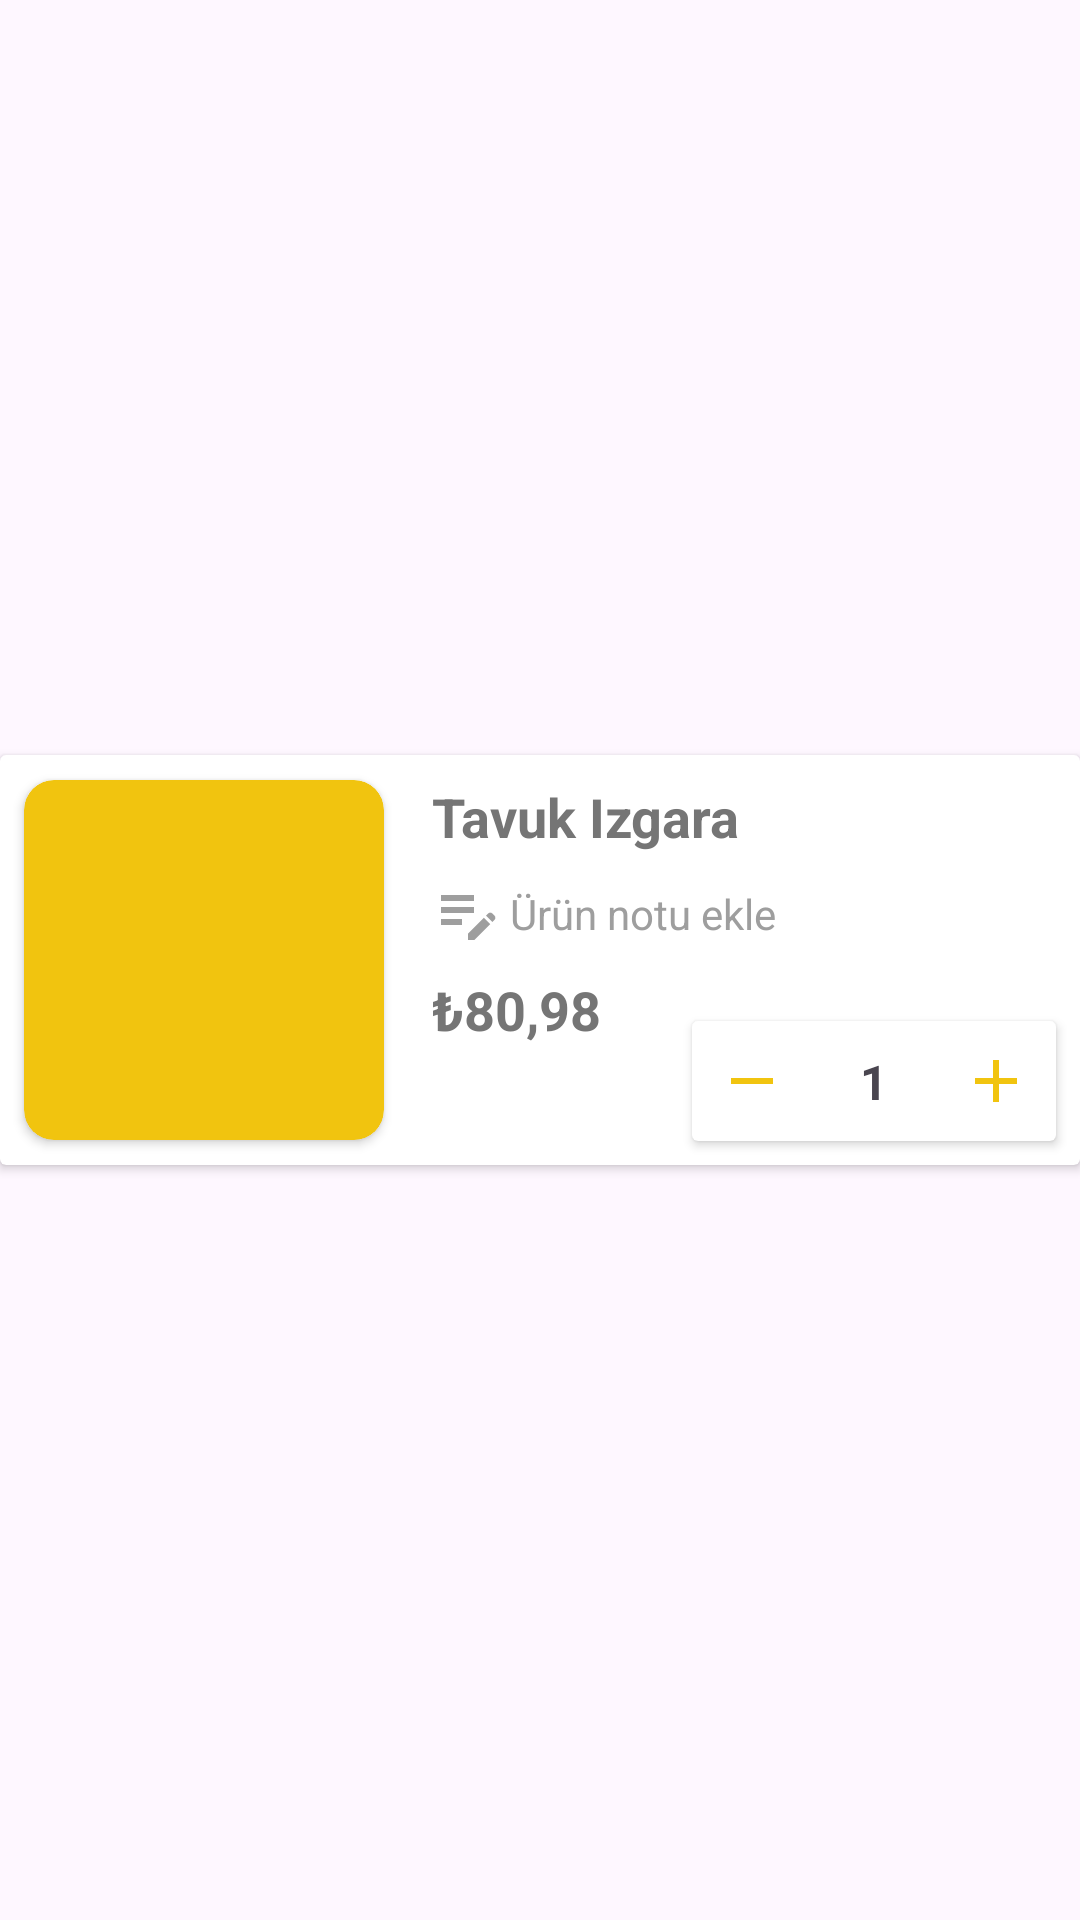

Android layout source for this screen:
<!-- AndroidManifest.xml: application theme Theme.FoodDeliveryApp -->
<!-- res/layout/cart_fragment_cart_card_design.xml -->
<?xml version="1.0" encoding="utf-8"?>
<androidx.constraintlayout.widget.ConstraintLayout xmlns:android="http://schemas.android.com/apk/res/android"
    xmlns:app="http://schemas.android.com/apk/res-auto"
    xmlns:tools="http://schemas.android.com/tools"
    android:layout_width="match_parent"
    android:layout_height="wrap_content">

    <androidx.cardview.widget.CardView
        android:layout_width="0dp"
        android:layout_height="wrap_content"
        app:layout_constraintBottom_toBottomOf="parent"
        app:layout_constraintEnd_toEndOf="parent"
        app:layout_constraintStart_toStartOf="parent"
        app:layout_constraintTop_toTopOf="parent">

        <androidx.constraintlayout.widget.ConstraintLayout
            android:layout_width="match_parent"
            android:layout_height="wrap_content">

            <androidx.cardview.widget.CardView
                android:id="@+id/foodInCartCardView"
                android:layout_width="120dp"
                android:layout_height="120dp"
                android:layout_marginStart="8dp"
                android:layout_marginTop="8dp"
                android:layout_marginBottom="8dp"
                app:cardBackgroundColor="@color/mainColor"
                app:cardCornerRadius="10dp"
                app:layout_constraintBottom_toBottomOf="parent"
                app:layout_constraintStart_toStartOf="parent"
                app:layout_constraintTop_toTopOf="parent">

                <androidx.constraintlayout.widget.ConstraintLayout
                    android:layout_width="wrap_content"
                    android:layout_height="wrap_content">

                    <ImageView
                        android:id="@+id/foodInCartImageImageView"
                        android:layout_width="wrap_content"
                        android:layout_height="wrap_content"
                        app:layout_constraintBottom_toBottomOf="parent"
                        app:layout_constraintEnd_toEndOf="parent"
                        app:layout_constraintHorizontal_bias="0.0"
                        app:layout_constraintStart_toStartOf="parent"
                        app:layout_constraintTop_toTopOf="parent"
                        app:srcCompat="@drawable/pilot_ayran" />
                </androidx.constraintlayout.widget.ConstraintLayout>
            </androidx.cardview.widget.CardView>

            <TextView
                android:id="@+id/foodInCartNameTextView"
                android:layout_width="wrap_content"
                android:layout_height="wrap_content"
                android:layout_marginStart="16dp"
                android:text="Tavuk Izgara"
                android:textColor="@color/mainTextColor"
                android:textSize="18sp"
                android:textStyle="bold"
                app:layout_constraintStart_toEndOf="@+id/foodInCartCardView"
                app:layout_constraintTop_toTopOf="@+id/foodInCartCardView" />

            <TextView
                android:id="@+id/textView9"
                android:layout_width="wrap_content"
                android:layout_height="wrap_content"
                android:layout_marginStart="2dp"
                android:text="Ürün notu ekle"
                android:textColor="@color/notWorkingColorBackground"
                app:layout_constraintBottom_toBottomOf="@+id/imageView4"
                app:layout_constraintStart_toEndOf="@+id/imageView4"
                app:layout_constraintTop_toTopOf="@+id/imageView4" />

            <ImageView
                android:id="@+id/imageView4"
                android:layout_width="wrap_content"
                android:layout_height="wrap_content"
                android:layout_marginTop="8dp"
                android:layout_marginBottom="72dp"
                app:layout_constraintBottom_toBottomOf="parent"
                app:layout_constraintStart_toStartOf="@+id/foodInCartNameTextView"
                app:layout_constraintTop_toBottomOf="@+id/foodInCartNameTextView"
                app:srcCompat="@drawable/outline_edit_note_24" />

            <TextView
                android:id="@+id/foodInCartTotalPriceTextView"
                android:layout_width="wrap_content"
                android:layout_height="wrap_content"
                android:layout_marginTop="8dp"
                android:text="₺80,98"
                android:textColor="@color/mainTextColor"
                android:textSize="18sp"
                android:textStyle="bold"
                app:layout_constraintStart_toStartOf="@+id/imageView4"
                app:layout_constraintTop_toBottomOf="@+id/imageView4" />

            <androidx.cardview.widget.CardView
                android:layout_width="0dp"
                android:layout_height="wrap_content"
                android:layout_marginEnd="8dp"
                android:layout_marginBottom="8dp"
                app:layout_constraintBottom_toBottomOf="parent"
                app:layout_constraintEnd_toEndOf="parent">

                <androidx.constraintlayout.widget.ConstraintLayout
                    android:layout_width="match_parent"
                    android:layout_height="match_parent">

                    <ImageView
                        android:id="@+id/foodInCartAddImageView"
                        android:layout_width="wrap_content"
                        android:layout_height="wrap_content"
                        android:layout_marginTop="8dp"
                        android:layout_marginEnd="8dp"
                        android:layout_marginBottom="8dp"
                        app:layout_constraintBottom_toBottomOf="parent"
                        app:layout_constraintEnd_toEndOf="parent"
                        app:layout_constraintTop_toTopOf="parent"
                        app:srcCompat="@drawable/baseline_checkout_add_24" />

                    <TextView
                        android:id="@+id/foodInCartAmountTextView"
                        android:layout_width="wrap_content"
                        android:layout_height="wrap_content"
                        android:layout_marginStart="24dp"
                        android:layout_marginEnd="24dp"
                        android:text="1"
                        android:textSize="16sp"
                        android:textStyle="bold"
                        app:layout_constraintBottom_toBottomOf="parent"
                        app:layout_constraintEnd_toStartOf="@+id/foodInCartAddImageView"
                        app:layout_constraintHorizontal_bias="0.5"
                        app:layout_constraintStart_toEndOf="@+id/foodInCartRemoveImageView"
                        app:layout_constraintTop_toTopOf="parent"
                        app:layout_constraintVertical_bias="0.5" />

                    <ImageView
                        android:id="@+id/foodInCartRemoveImageView"
                        android:layout_width="wrap_content"
                        android:layout_height="wrap_content"
                        android:layout_marginStart="8dp"
                        android:layout_marginTop="8dp"
                        android:layout_marginBottom="8dp"
                        app:layout_constraintBottom_toBottomOf="parent"
                        app:layout_constraintStart_toStartOf="parent"
                        app:layout_constraintTop_toTopOf="parent"
                        app:srcCompat="@drawable/baseline_checkout_remove_24" />
                </androidx.constraintlayout.widget.ConstraintLayout>
            </androidx.cardview.widget.CardView>

        </androidx.constraintlayout.widget.ConstraintLayout>
    </androidx.cardview.widget.CardView>
</androidx.constraintlayout.widget.ConstraintLayout>
<!-- resources referenced by this layout -->
<resources>
  <color name="mainColor">#f1c40f</color>
  <color name="mainTextColor">#757575</color>
  <color name="notWorkingColorBackground">#9E9E9E</color>
  <!-- drawable baseline_checkout_add_24 (drawable) -->
  <vector android:height="24dp" android:tint="#F1C40F"
      android:viewportHeight="24" android:viewportWidth="24"
      android:width="24dp" xmlns:android="http://schemas.android.com/apk/res/android">
      <path android:fillColor="@android:color/white" android:pathData="M19,13h-6v6h-2v-6H5v-2h6V5h2v6h6v2z"/>
  </vector>
  <!-- drawable baseline_checkout_remove_24 (drawable) -->
  <vector android:height="24dp" android:tint="#F1C40F"
      android:viewportHeight="24" android:viewportWidth="24"
      android:width="24dp" xmlns:android="http://schemas.android.com/apk/res/android">
      <path android:fillColor="@android:color/white" android:pathData="M19,13H5v-2h14v2z"/>
  </vector>
  <!-- drawable outline_edit_note_24 (drawable) -->
  <vector android:height="24dp" android:tint="#9E9E9E"
      android:viewportHeight="24" android:viewportWidth="24"
      android:width="24dp" xmlns:android="http://schemas.android.com/apk/res/android">
      <path android:fillColor="@android:color/white" android:pathData="M3,10h11v2H3V10zM3,8h11V6H3V8zM3,16h7v-2H3V16zM18.01,12.87l0.71,-0.71c0.39,-0.39 1.02,-0.39 1.41,0l0.71,0.71c0.39,0.39 0.39,1.02 0,1.41l-0.71,0.71L18.01,12.87zM17.3,13.58l-5.3,5.3V21h2.12l5.3,-5.3L17.3,13.58z"/>
  </vector>
  <style name="Theme.FoodDeliveryApp" parent="Base.Theme.FoodDeliveryApp" />
  <style name="Base.Theme.FoodDeliveryApp" parent="Theme.Material3.DayNight.NoActionBar">
          
          
      </style>
</resources>
